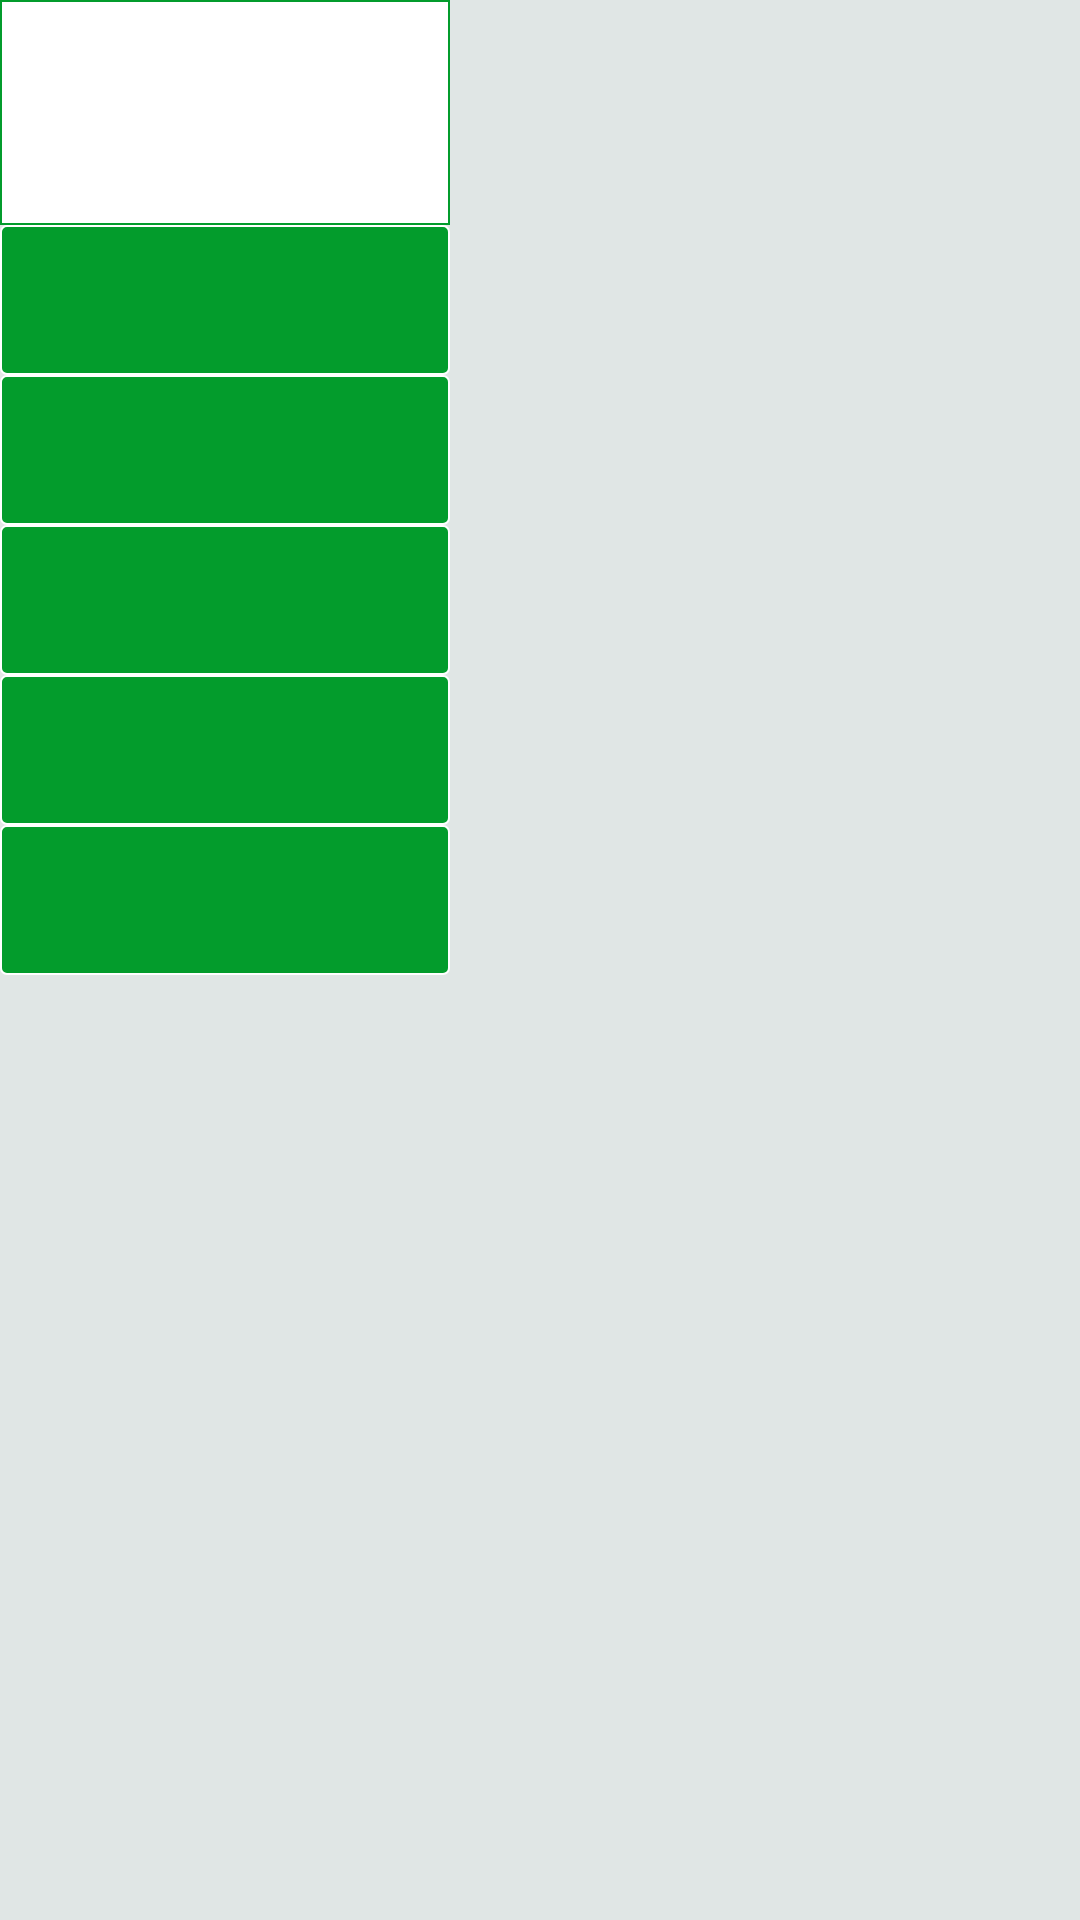

Produce the Android XML layout that renders to this screen, including the resource entries it uses.
<!-- AndroidManifest.xml: application theme AppTheme -->
<!-- res/layout/editor_list_items.xml -->
<?xml version="1.0" encoding="utf-8"?>
<LinearLayout
    xmlns:android="http://schemas.android.com/apk/res/android"
    android:orientation="vertical"
    android:layout_width="350dp"
    android:layout_height="wrap_content"
    android:background="@color/background">

    <TextView
        android:id="@+id/editText1"
        android:layout_width="150dp"
        android:layout_height="75dp"
        style="@style/tableHeaderText" />
    <EditText
        android:id="@+id/editText2"
        android:layout_width="150dp"
        android:layout_height="50dp"
        style="@style/tableText"
        android:inputType="text"
        android:maxLines="1"/>
    <EditText
        android:id="@+id/editText3"
        android:layout_width="150dp"
        android:layout_height="50dp"
        style="@style/tableText"
        android:inputType="text"
        android:maxLines="1"/>
    <EditText
        android:id="@+id/editText4"
        android:layout_width="150dp"
        android:layout_height="50dp"
        style="@style/tableText"
        android:inputType="text"
        android:maxLines="1"/>

    <EditText
        android:id="@+id/editText5"
        android:layout_width="150dp"
        android:layout_height="50dp"
        style="@style/tableText"
        android:inputType="text"
        android:maxLines="1"/>
    <EditText
        android:id="@+id/editText6"
        android:layout_width="150dp"
        android:layout_height="50dp"
        style="@style/tableText"
        android:inputType="text"
        android:maxLines="1"
        />
</LinearLayout>
<!-- resources referenced by this layout -->
<resources>
  <color name="background">#e0e6e5</color>
  <style name="tableHeaderText">
          <item name="android:gravity">center</item>
          <item name="android:background">@drawable/header_shape_white</item>
          <item name="android:padding">5dp</item>
          <item name="android:textStyle">bold</item>
          <item name="android:textColor">@color/colorPrimary</item>
      </style>
  <style name="tableText">
          <item name="android:gravity">center</item>
          <item name="android:background">@drawable/header_shape</item>
          <item name="android:padding">2dp</item>
          <item name="android:textColor">@color/colorWhite</item>
          <item name="android:textSize">15sp</item>
      </style>
  <style name="AppTheme" parent="Theme.AppCompat.Light.DarkActionBar">
          
          <item name="colorPrimary">@color/colorPrimary</item>
          <item name="colorPrimaryDark">@color/colorPrimaryDark</item>
          <item name="colorAccent">@color/colo</item>
          <item name="android:popupMenuStyle">@style/PopupMenu</item>
      </style>
  <!-- drawable header_shape_white (drawable) -->
  <?xml version="1.0" encoding="utf-8"?>
  <shape xmlns:android="http://schemas.android.com/apk/res/android"
      android:shape="rectangle">
      <gradient android:startColor="@color/colorWhite"
          android:endColor="@color/colorWhite"/>
  
      <corners android:radius="0dp" />
      <stroke android:width="2px" android:color="@color/colorPrimary" />
  </shape>
  <color name="colorPrimary">#039c2c</color>
  <!-- drawable header_shape (drawable) -->
  <?xml version="1.0" encoding="utf-8"?>
  <shape xmlns:android="http://schemas.android.com/apk/res/android"
      android:shape="rectangle">
      <gradient android:startColor="@color/colorPrimary"
          android:endColor="@color/colorPrimary"/>
  
      <corners android:radius="2dp" />
      <stroke android:width="2px" android:color="@color/colorWhite" />
  </shape>
  <color name="colorWhite">#ffffff</color>
  <color name="colorPrimaryDark">#066e22</color>
  <color name="colo">#ffc107</color>
  <style name="PopupMenu" parent="@android:style/Widget.PopupMenu">
          <item name="android:popupBackground">@drawable/header_shape</item>
      </style>
</resources>
